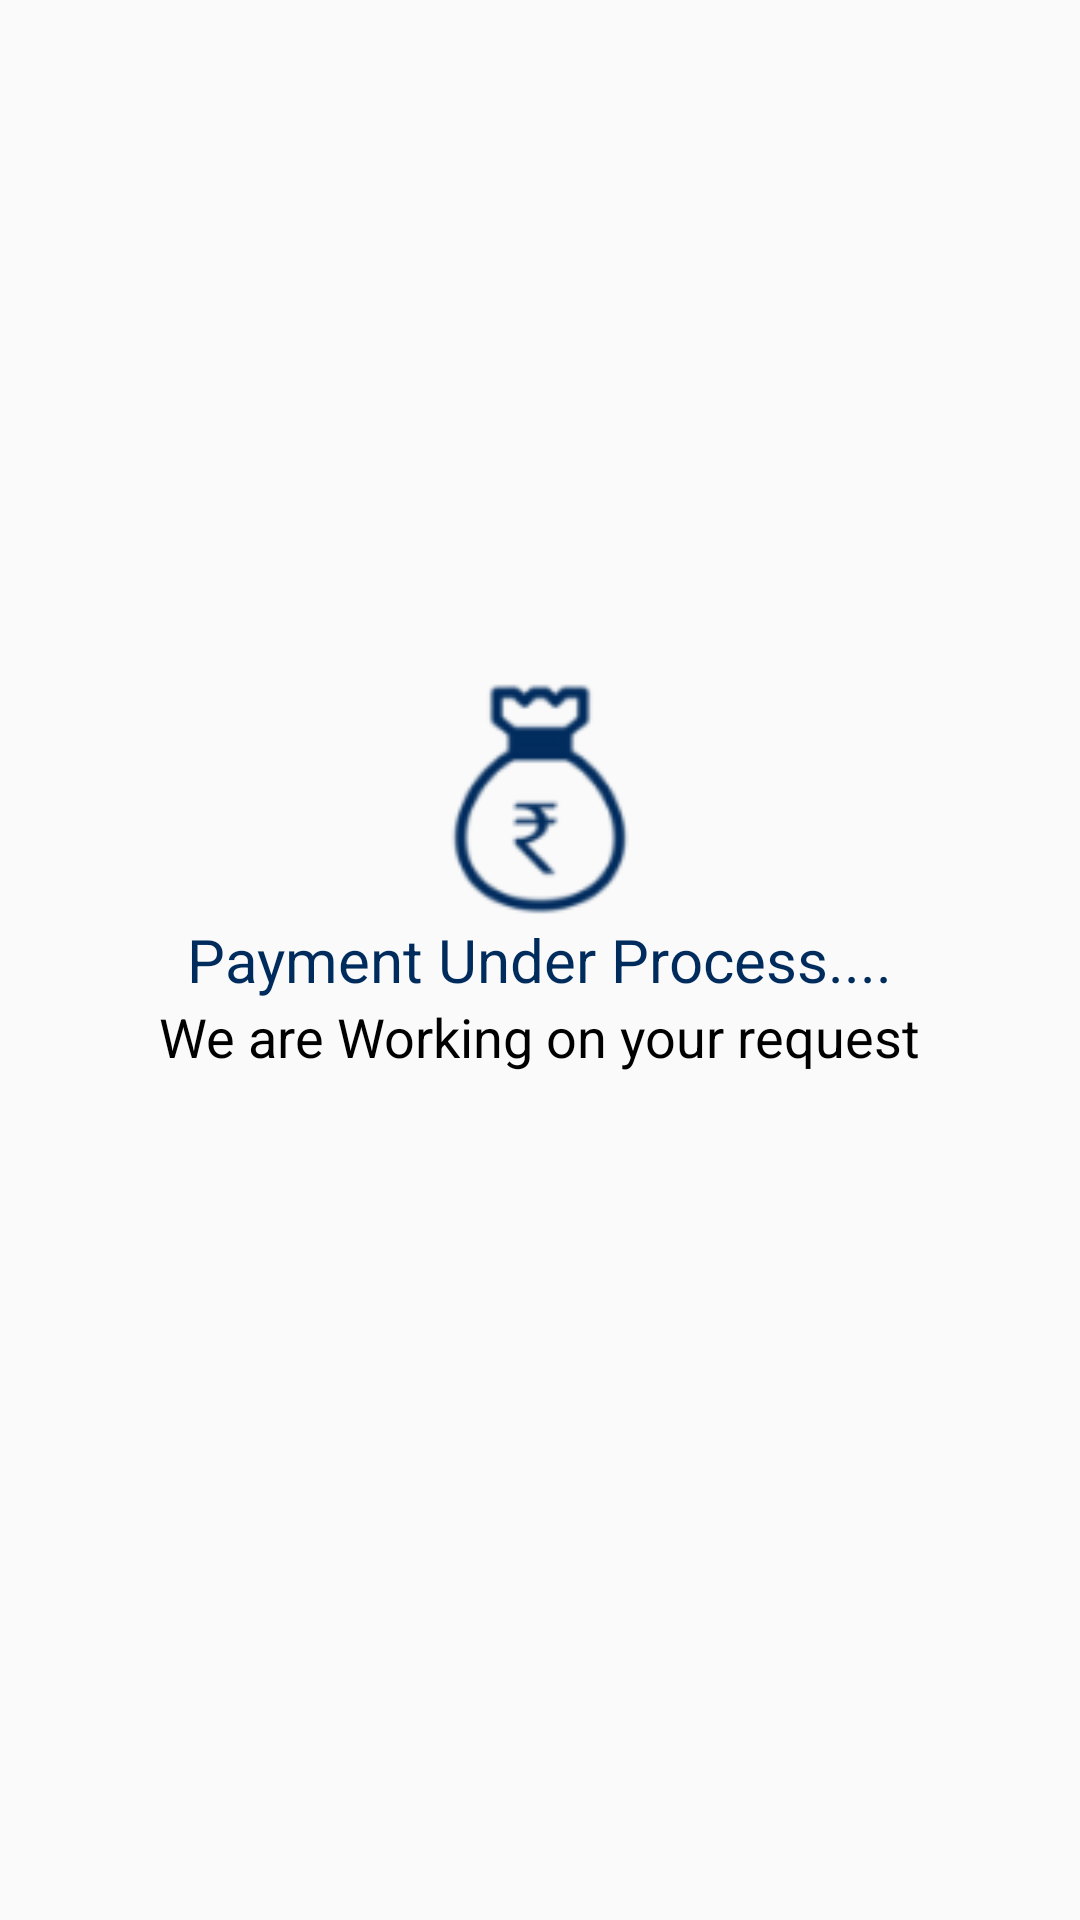

Write the Android layout XML for this screen, with the resource values it uses.
<!-- AndroidManifest.xml: application theme AppTheme -->
<!-- res/layout/activity_payment.xml -->
<?xml version="1.0" encoding="utf-8"?>
<RelativeLayout xmlns:android="http://schemas.android.com/apk/res/android"
    xmlns:tools="http://schemas.android.com/tools"
    android:layout_width="match_parent"
    android:layout_height="match_parent"
    tools:context=".view.activity.PaymentActivity">

    <ImageView
        android:src="@drawable/tour_budget"
        android:layout_width="80dp"
        android:tint="@color/blue"
        android:layout_centerHorizontal="true"
        android:layout_above="@+id/text"
        android:layout_height="80dp"/>


    <TextView
        android:id="@+id/text"
        android:textColor="@color/blue"
        android:textSize="20sp"
        android:layout_centerInParent="true"
        android:text="Payment Under Process...."
        android:layout_width="wrap_content"
        android:layout_height="wrap_content"/>

    <TextView
        android:textColor="@color/black"
        android:textSize="18sp"
        android:layout_below="@+id/text"
        android:layout_centerHorizontal="true"
        android:text="We are Working on your request"
        android:layout_width="wrap_content"
        android:layout_height="wrap_content"/>


</RelativeLayout>
<!-- resources referenced by this layout -->
<resources>
  <color name="black">#000000</color>
  <color name="blue">#002B5D</color>
  <!-- drawable tour_budget: webp bitmap (drawable-hdpi, 926 bytes) -->
  <style name="AppTheme" parent="Theme.AppCompat.Light.NoActionBar">
          
          <item name="colorPrimary">@color/colorPrimary</item>
          <item name="colorPrimaryDark">@color/colorPrimaryDark</item>
          <item name="colorAccent">@color/colorAccent</item>
      </style>
  <color name="colorPrimary">#D45614</color>
  <color name="colorPrimaryDark">#B94001</color>
  <color name="colorAccent">#D45614</color>
</resources>
